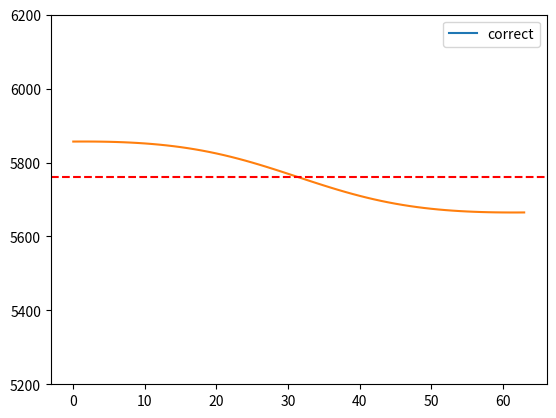

This chart was generated by the following Python code:
import numpy as np
import matplotlib.pyplot as plt

##Parameters##

velocity_correct = 5760 #parent material velocity m/s


x_0_points = np.arange(64)  
y_0_points = [(x, 0) for x in x_0_points]

x_30_points = np.arange(64) 
y_30_points = [(x, 30) for x in x_30_points]

y_0_points, y_30_points

def calculate_distances(x_p, shift_x=0):

    distances_to_y_30 = np.sqrt((x_30_points+shift_x - x_p) ** 2 + 30 ** 2)
    
    return distances_to_y_30

# Example usage with x_p = 10
T_fire = 32
time_ideal = calculate_distances(T_fire)/velocity_correct
time_actual = calculate_distances(T_fire, shift_x=1)/velocity_correct


plt.plot(x_0_points, ((calculate_distances(T_fire, shift_x=1))-calculate_distances(T_fire)), label = 'correct')
plt.legend()
plt.show()

plt.plot(x_0_points, calculate_distances(T_fire)/time_actual, label = 'correct')
plt.axhline(y=5760, color='red', linestyle='--', label='Horizontal Line at 5760')
plt.ylim(5200,6200)
plt.plot








